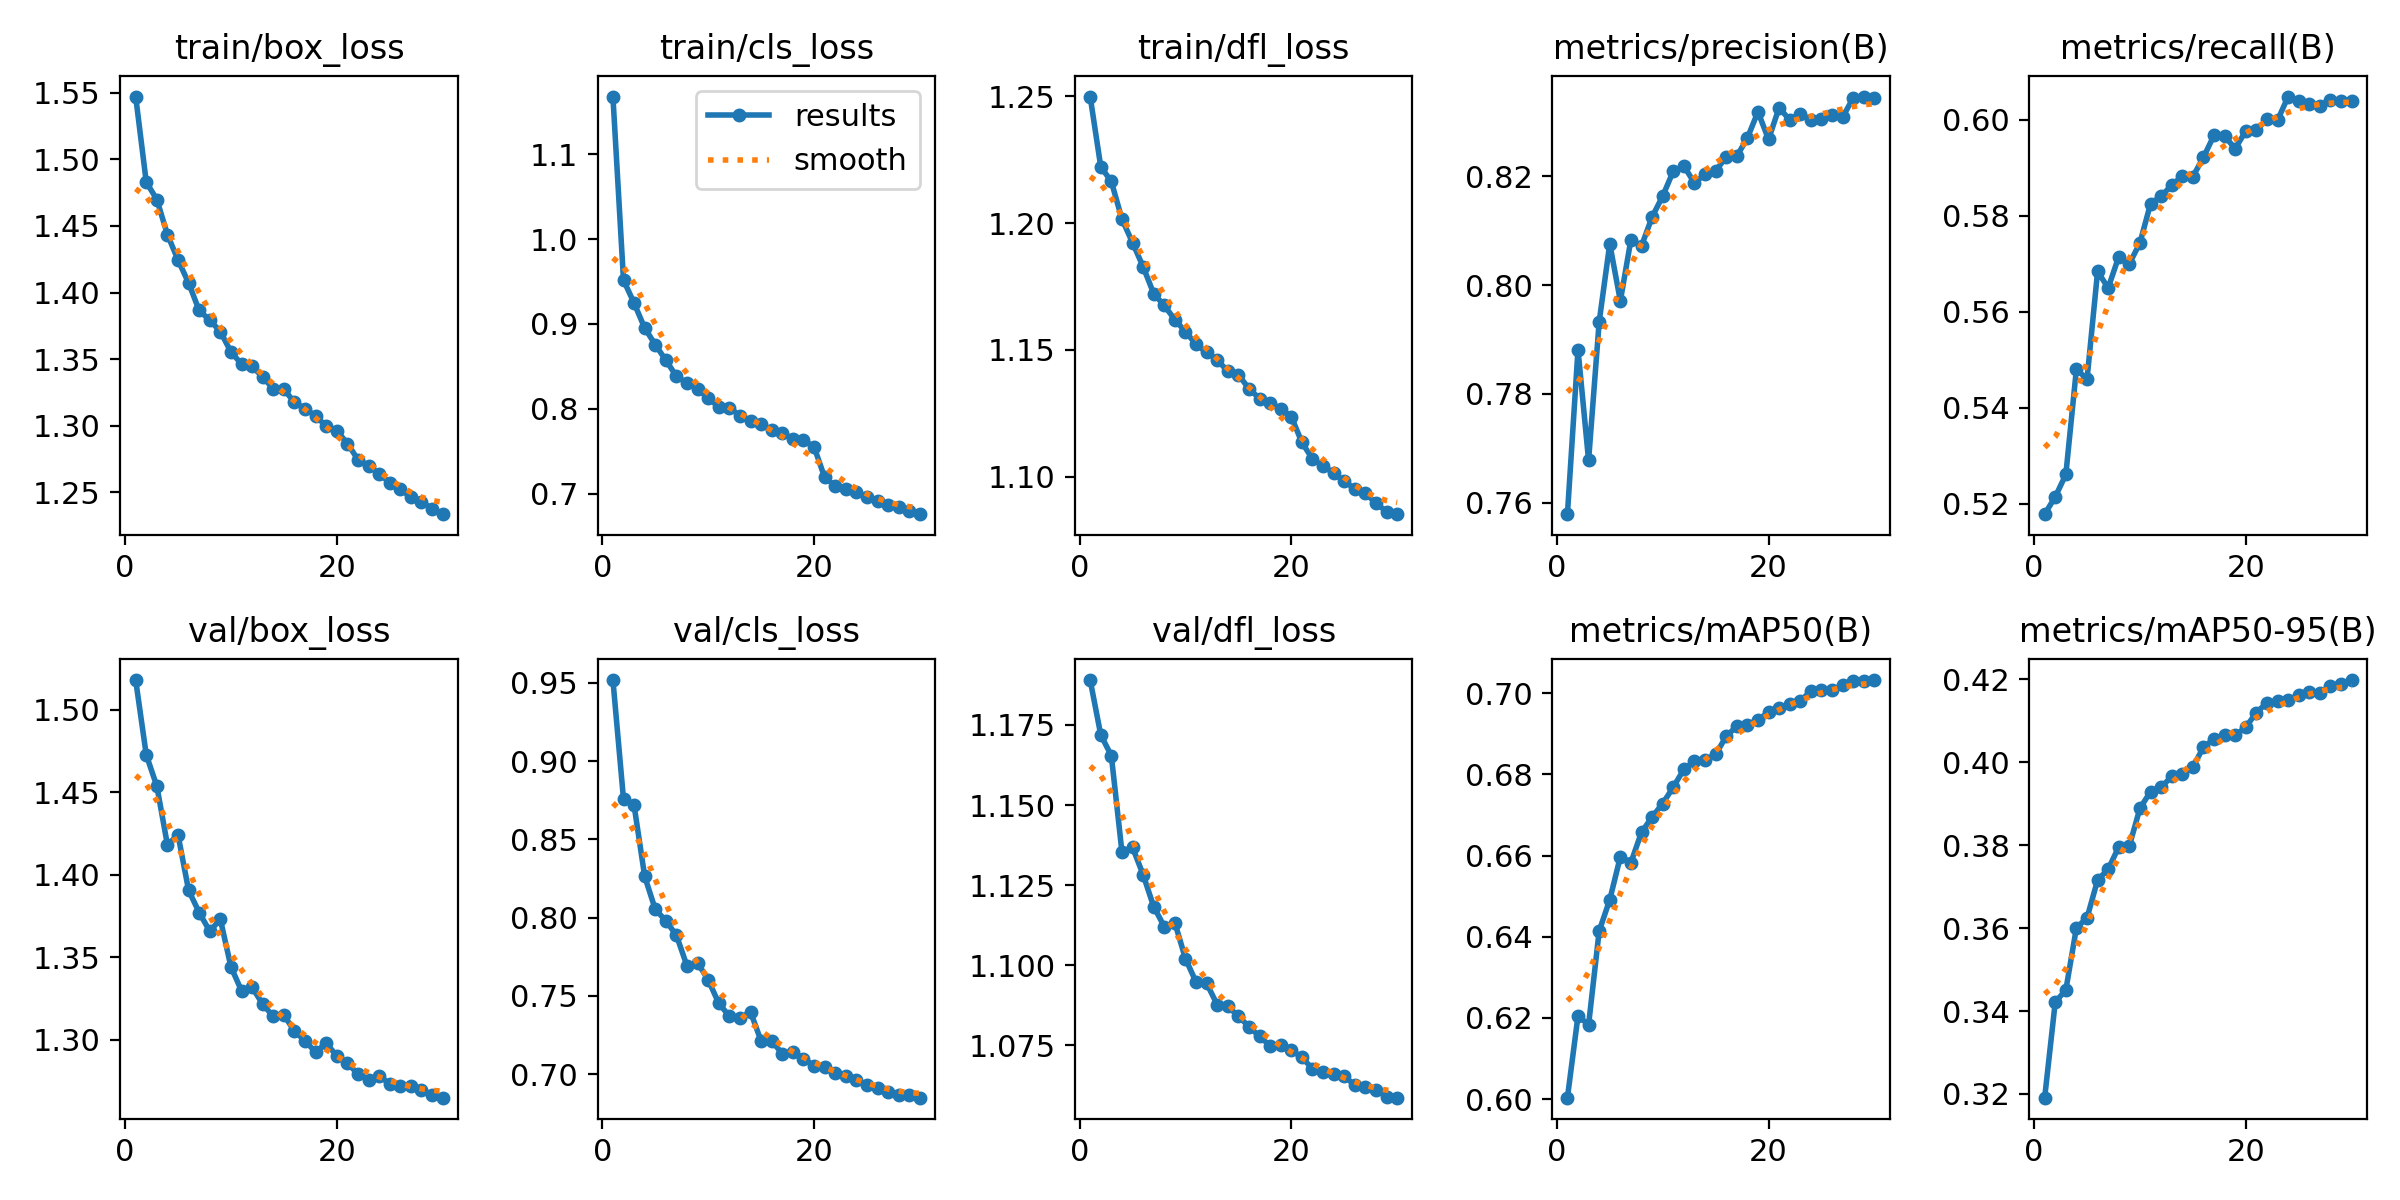

The table this chart was drawn from, first rows:
epoch, train/box_loss, train/cls_loss, train/dfl_loss, metrics/precision(B), metrics/recall(B), metrics/mAP50(B), metrics/mAP50-95(B), val/box_loss, val/cls_loss, val/dfl_loss, lr/pg0, lr/pg1, lr/pg2
1, 1.547, 1.168, 1.25, 0.7579, 0.5178, 0.6003, 0.3191, 1.518, 0.9518, 1.189, 0.0005552, 0.0005552, 0.0005552
2, 1.483, 0.9517, 1.222, 0.7881, 0.5214, 0.6205, 0.3422, 1.473, 0.8756, 1.172, 0.001074, 0.001074, 0.001074
3, 1.47, 0.9245, 1.216, 0.7678, 0.5261, 0.6183, 0.3451, 1.454, 0.8717, 1.165, 0.001556, 0.001556, 0.001556
4, 1.444, 0.8952, 1.202, 0.7932, 0.5481, 0.6414, 0.3601, 1.418, 0.8264, 1.135, 0.001502, 0.001502, 0.001502
5, 1.424, 0.8756, 1.192, 0.8076, 0.5459, 0.6491, 0.3624, 1.424, 0.8053, 1.137, 0.001502, 0.001502, 0.001502
6, 1.407, 0.8571, 1.183, 0.7971, 0.5684, 0.6597, 0.3716, 1.391, 0.798, 1.128, 0.001447, 0.001447, 0.001447
7, 1.387, 0.8383, 1.172, 0.8084, 0.565, 0.6583, 0.3742, 1.377, 0.7887, 1.118, 0.001392, 0.001392, 0.001392
8, 1.379, 0.8304, 1.167, 0.8072, 0.5715, 0.6657, 0.3796, 1.366, 0.7692, 1.112, 0.001337, 0.001337, 0.001337
9, 1.371, 0.8236, 1.162, 0.8125, 0.57, 0.6695, 0.3798, 1.373, 0.7711, 1.113, 0.001282, 0.001282, 0.001282
10, 1.355, 0.8121, 1.157, 0.8164, 0.5744, 0.6728, 0.3889, 1.344, 0.7603, 1.102, 0.001227, 0.001227, 0.001227
11, 1.346, 0.8024, 1.152, 0.8209, 0.5825, 0.6768, 0.3929, 1.33, 0.7453, 1.095, 0.001172, 0.001172, 0.001172
12, 1.345, 0.8011, 1.149, 0.8219, 0.5841, 0.6812, 0.394, 1.332, 0.7371, 1.094, 0.001117, 0.001117, 0.001117
13, 1.337, 0.7919, 1.146, 0.8188, 0.5864, 0.6832, 0.3966, 1.322, 0.736, 1.088, 0.001062, 0.001062, 0.001062
14, 1.328, 0.7857, 1.141, 0.8204, 0.5883, 0.6835, 0.3972, 1.314, 0.7398, 1.087, 0.001007, 0.001007, 0.001007
15, 1.327, 0.7824, 1.14, 0.821, 0.5882, 0.6849, 0.3988, 1.315, 0.7212, 1.084, 0.0009519, 0.0009519, 0.0009519
16, 1.317, 0.7746, 1.135, 0.8235, 0.5922, 0.6894, 0.4036, 1.305, 0.7213, 1.081, 0.0008969, 0.0008969, 0.0008969
17, 1.313, 0.7709, 1.131, 0.8237, 0.5968, 0.6918, 0.4056, 1.299, 0.7131, 1.078, 0.0008418, 0.0008418, 0.0008418
18, 1.307, 0.7648, 1.129, 0.827, 0.5966, 0.6922, 0.4067, 1.292, 0.7145, 1.075, 0.0007868, 0.0007868, 0.0007868
19, 1.3, 0.7629, 1.127, 0.8319, 0.594, 0.6935, 0.4065, 1.298, 0.7099, 1.075, 0.0007318, 0.0007318, 0.0007318
20, 1.296, 0.7551, 1.124, 0.8268, 0.5977, 0.6953, 0.4084, 1.29, 0.7055, 1.073, 0.0006768, 0.0006768, 0.0006768
21, 1.287, 0.7191, 1.113, 0.8326, 0.5979, 0.6965, 0.412, 1.286, 0.7045, 1.071, 0.0006218, 0.0006218, 0.0006218
22, 1.275, 0.7088, 1.107, 0.8303, 0.6001, 0.6973, 0.4143, 1.279, 0.7011, 1.068, 0.0005668, 0.0005668, 0.0005668
23, 1.27, 0.7054, 1.104, 0.8315, 0.5999, 0.698, 0.4147, 1.276, 0.6988, 1.067, 0.0005118, 0.0005118, 0.0005118
24, 1.264, 0.7019, 1.101, 0.8303, 0.6048, 0.7006, 0.4149, 1.278, 0.6965, 1.066, 0.0004568, 0.0004568, 0.0004568
25, 1.257, 0.696, 1.098, 0.8306, 0.6039, 0.7008, 0.4162, 1.273, 0.6929, 1.065, 0.0004017, 0.0004017, 0.0004017
26, 1.252, 0.6908, 1.095, 0.8313, 0.6034, 0.7008, 0.4168, 1.272, 0.6911, 1.063, 0.0003467, 0.0003467, 0.0003467
27, 1.246, 0.6868, 1.093, 0.8309, 0.603, 0.702, 0.4168, 1.272, 0.6887, 1.062, 0.0002917, 0.0002917, 0.0002917
28, 1.243, 0.6837, 1.089, 0.8344, 0.6041, 0.703, 0.4185, 1.27, 0.6867, 1.061, 0.0002367, 0.0002367, 0.0002367
29, 1.238, 0.6797, 1.086, 0.8347, 0.6038, 0.7029, 0.4189, 1.267, 0.6867, 1.059, 0.0001817, 0.0001817, 0.0001817
30, 1.234, 0.6757, 1.085, 0.8344, 0.6039, 0.7032, 0.4198, 1.265, 0.685, 1.059, 0.0001267, 0.0001267, 0.0001267
